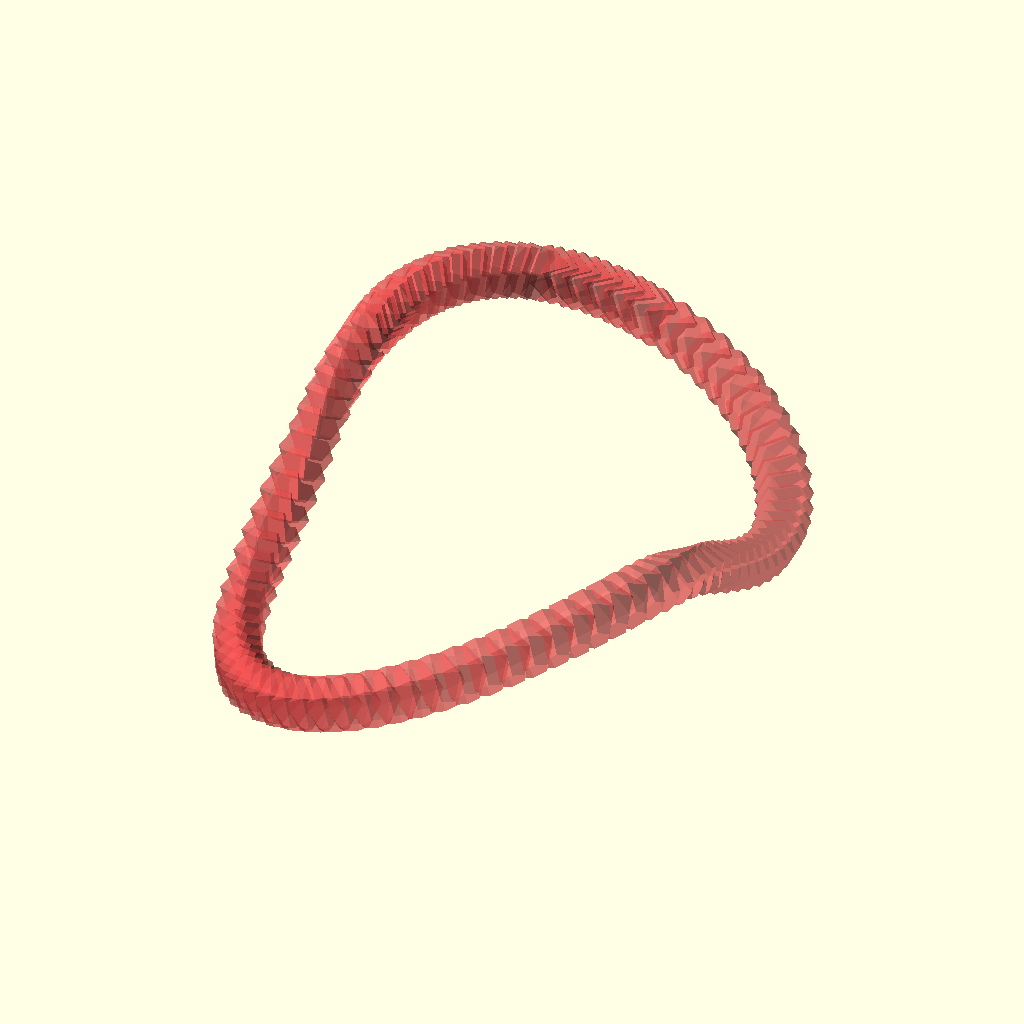
Cell 1 — every parameter at its default value.
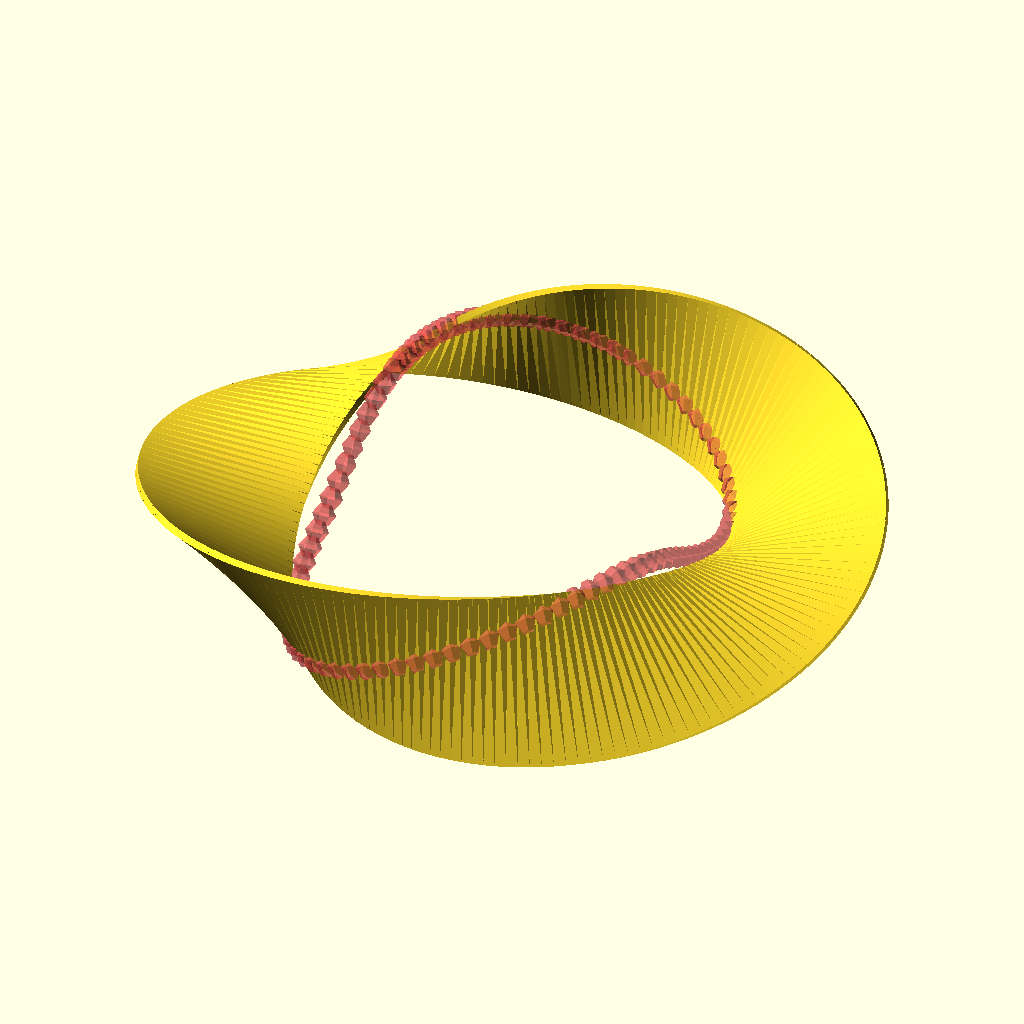
Cell 2: the same model with factor = 120.
The same orthographic view direction (rotation 55°, 0°, 25°; colour scheme Cornfield) for every cell, with the view re-fitted per cell, so scale and position can differ between cells.
The OpenSCAD source (openScad/moebiusLamps/moebiusLamp_3/moebius_2_twists.scad):
$fn = 6;

factor = 60;
offset = 90;
width = 70;

for(angle = [0:3:360])
	rotate([0, 0, angle+offset])
		translate([-factor, 0, 0])
			rotate([0, angle, 0])
				cube([1, 7, width], center=true);

difference(){
	dAngle = 2;
	for(angle = [0:dAngle:360]){
		hull(){
			rotate([0, 0, angle+offset])
				translate([-factor, 0, 0])
					rotate([0, angle, 0])
						cylinder(d=3, h=width, center=true);
			oldAngle = angle-dAngle;
			rotate([0, 0, oldAngle+offset])
				translate([-factor, 0, 0])
					rotate([0, oldAngle, 0])
						cylinder(d=3, h=width, center=true);
		}
	}

	for(n = [1:len(points)-1]){
		point = factor*points[n];
		oldPoint = factor*points[n-1];
		
		x = point[0];
		y = point[1];
		z = point[2];
		
		r = sqrt(x*x + y*y + z*z);
		theta = acos(z / r);
		phi = getPhi(x, y);
		
		oldX = oldPoint[0];
		oldY = oldPoint[1];
		oldZ = oldPoint[2];
		
		dirVector = oldPoint - point;
		dirX = dirVector[0];
		dirY = dirVector[1];
		dirZ = dirVector[2];
		dirAngle = acos((dirX*dirX + dirY*dirY) /(sqrt(dirX*dirX + dirY*dirY + dirZ*dirZ) * sqrt(dirX*dirX + dirY*dirY))) * -sign(phi-110);
		//echo(dirAngle);
		//echo(phi = phi);
		
		
		translate(point)
			part(r, theta, phi, dirAngle);
	}
}


module part(r, theta, phi, dirAngle){
	rotate([0, 0, phi])
		rotate([0, 90-phi/2, 0])
			rotate([-dirAngle, 0, 0])
				//#cube([30, 15, 10], center=true);
				#sphere(d=10);
}


function getPhi(x, y) = 
    (x > 0)           ? atan(y/x) :
    (x < 0 && y >= 0) ? atan(y/x) + 180 :
    (x < 0 && y < 0)  ? atan(y/x) - 180 : 0;


points = [
[0.0000,1.0000,0.0000],
[-0.0605,0.9965,0.0270],
[-0.1204,0.9861,0.0536],
[-0.1791,0.9689,0.0793],
[-0.2360,0.9451,0.1038],
[-0.2904,0.9148,0.1266],
[-0.3420,0.8785,0.1472],
[-0.3900,0.8365,0.1653],
[-0.4341,0.7893,0.1804],
[-0.4738,0.7375,0.1921],
[-0.5088,0.6818,0.2000],
[-0.5390,0.6229,0.2038],
[-0.5641,0.5615,0.2031],
[-0.5843,0.4985,0.1978],
[-0.5998,0.4347,0.1879],
[-0.6110,0.3710,0.1732],
[-0.6184,0.3079,0.1539],
[-0.6229,0.2459,0.1304],
[-0.6251,0.1853,0.1032],
[-0.6260,0.1261,0.0728],
[-0.6262,0.0679,0.0401],
[-0.6261,0.0105,0.0063],
[-0.6260,-0.0468,-0.0278],
[-0.6257,-0.1044,-0.0610],
[-0.6250,-0.1631,-0.0924],
[-0.6232,-0.2232,-0.1211],
[-0.6195,-0.2848,-0.1463],
[-0.6131,-0.3478,-0.1674],
[-0.6033,-0.4118,-0.1840],
[-0.5893,-0.4761,-0.1959],
[-0.5706,-0.5399,-0.2029],
[-0.5471,-0.6023,-0.2051],
[-0.5185,-0.6626,-0.2028],
[-0.4848,-0.7198,-0.1962],
[-0.4462,-0.7734,-0.1857],
[-0.4031,-0.8224,-0.1716],
[-0.3558,-0.8664,-0.1543],
[-0.3049,-0.9047,-0.1343],
[-0.2509,-0.9370,-0.1120],
[-0.1944,-0.9628,-0.0878],
[-0.1360,-0.9820,-0.0622],
[-0.0763,-0.9943,-0.0356],
[-0.0159,-0.9997,-0.0085],
[0.0447,-0.9982,0.0187],
[0.1049,-0.9896,0.0456],
[0.1640,-0.9742,0.0716],
[0.2214,-0.9521,0.0966],
[0.2766,-0.9236,0.1199],
[0.3290,-0.8888,0.1412],
[0.3781,-0.8481,0.1601],
[0.4234,-0.8021,0.1762],
[0.4643,-0.7513,0.1889],
[0.5006,-0.6964,0.1980],
[0.5320,-0.6380,0.2031],
[0.5583,-0.5769,0.2038],
[0.5796,-0.5141,0.1998],
[0.5962,-0.4503,0.1910],
[0.6083,-0.3863,0.1774],
[0.6166,-0.3229,0.1592],
[0.6218,-0.2605,0.1365],
[0.6245,-0.1996,0.1101],
[0.6257,-0.1401,0.0803],
[0.6261,-0.0819,0.0482],
[0.6262,-0.0245,0.0146],
[0.6262,0.0327,-0.0195],
[0.6261,0.0902,-0.0529],
[0.6256,0.1486,-0.0848],
[0.6243,0.2083,-0.1141],
[0.6212,0.2694,-0.1401],
[0.6156,0.3319,-0.1621],
[0.6067,0.3955,-0.1797],
[0.5939,0.4595,-0.1927],
[0.5766,0.5232,-0.2009],
[0.5544,0.5859,-0.2043],
[0.5273,0.6466,-0.2031],
[0.4951,0.7046,-0.1976],
[0.4581,0.7590,-0.1880],
[0.4164,0.8092,-0.1748],
[0.3705,0.8545,-0.1584],
[0.3208,0.8943,-0.1391],
[0.2678,0.9283,-0.1175],
[0.2121,0.9559,-0.0938],
[0.1543,0.9770,-0.0686],
[0.0950,0.9914,-0.0424],
[0.0346,0.9989,-0.0155],
[-0.0260,0.9994,0.0116],
[-0.0864,0.9929,0.0386],
[-0.1460,0.9795,0.0649],
[-0.2040,0.9594,0.0902],
[-0.2600,0.9326,0.1140],
[-0.3134,0.8996,0.1360],
[-0.3635,0.8606,0.1557],
[-0.4100,0.8161,0.1726],
[-0.4522,0.7667,0.1864],
[-0.4898,0.7129,0.1966],
[-0.5227,0.6554,0.2028],
[-0.5505,0.5951,0.2047],
[-0.5733,0.5327,0.2020],
[-0.5912,0.4692,0.1946],
[-0.6046,0.4052,0.1824],
];
Customizer parameters (derived from the source; name, type, default, range or options):
factor: number, default 60
offset: number, default 90
width: number, default 70
